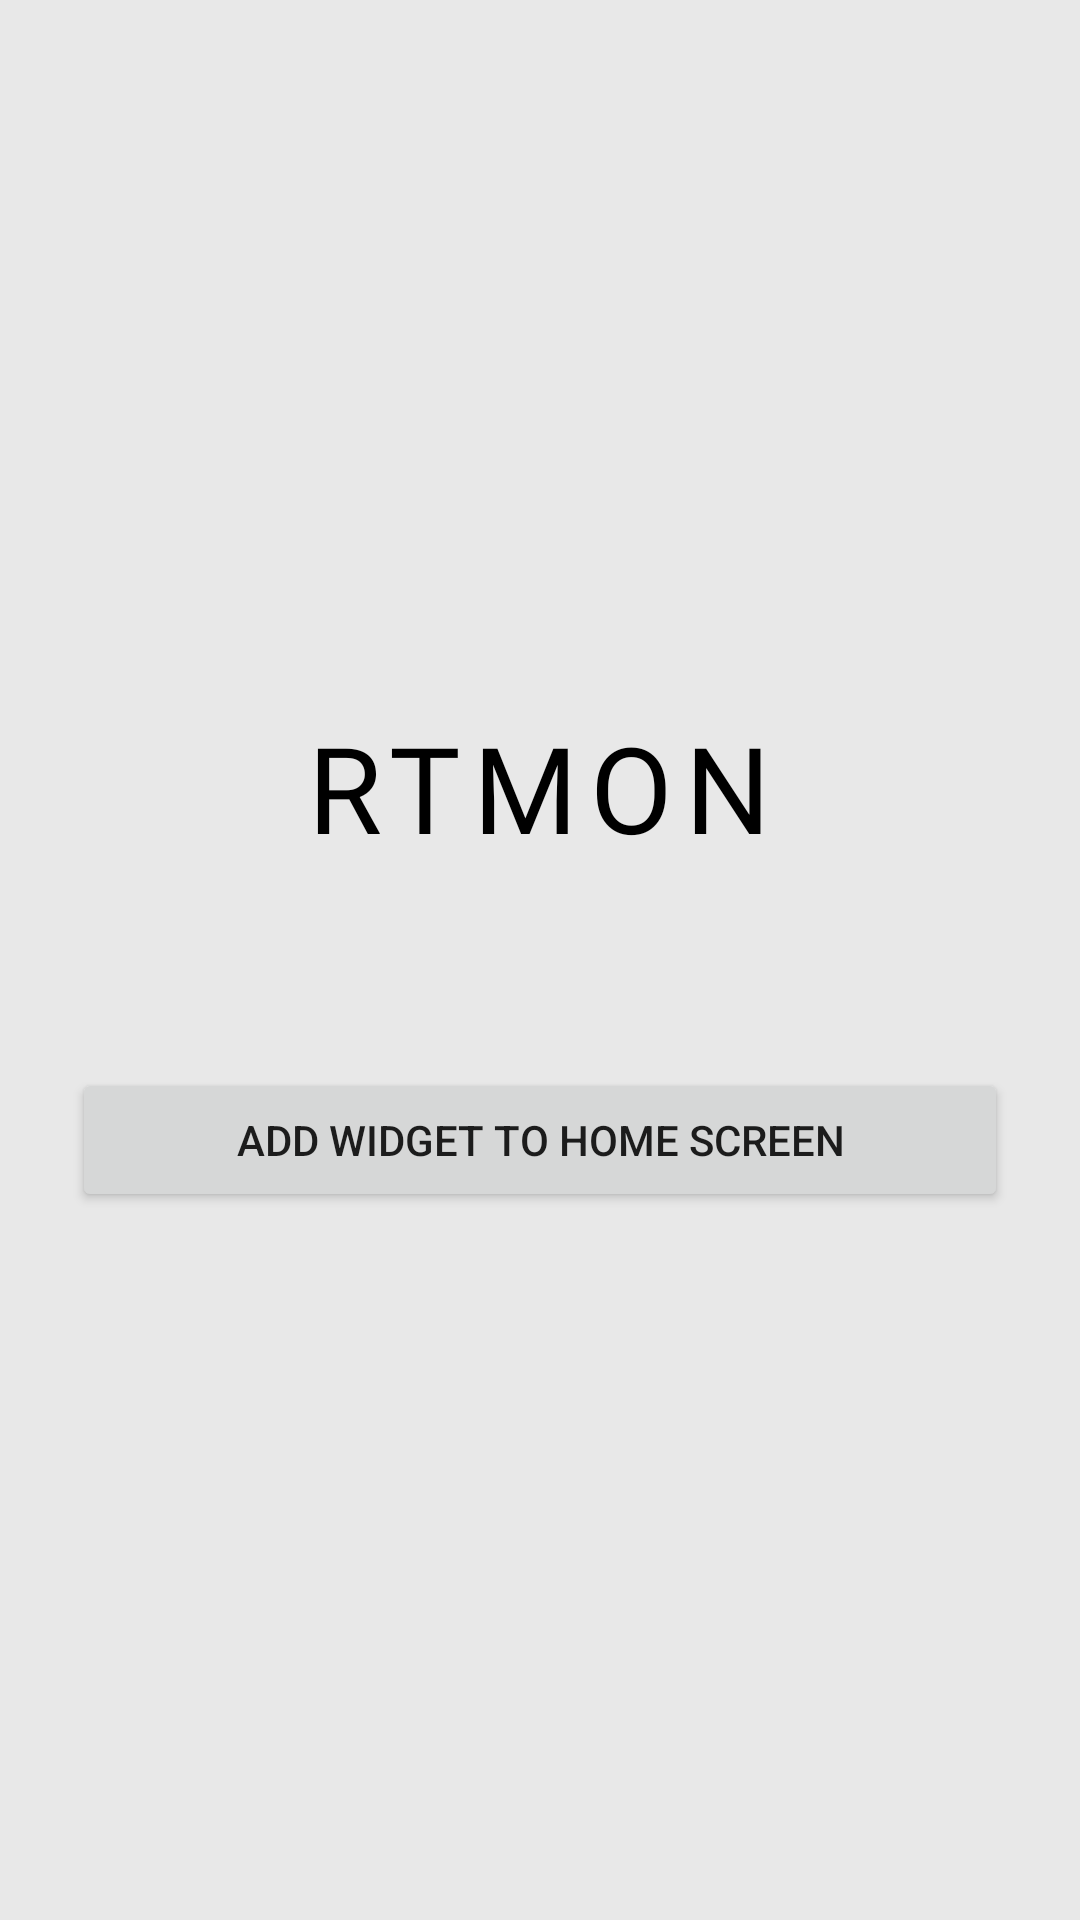

The Android layout XML behind this screen, and the referenced resources:
<!-- AndroidManifest.xml: application theme AppTheme -->
<!-- res/layout/activity_launcher.xml -->
<?xml version="1.0" encoding="utf-8"?>
<LinearLayout xmlns:android="http://schemas.android.com/apk/res/android"
    android:layout_width="match_parent"
    android:layout_height="match_parent"
    android:background="@color/widget_background"
    android:gravity="center"
    android:orientation="vertical"
    android:padding="24dp">

    <TextView
        android:layout_width="wrap_content"
        android:layout_height="wrap_content"
        android:fontFamily="@font/led_dot_matrix"
        android:letterSpacing="0.1"
        android:text="@string/app_name"
        android:textColor="@color/widget_label_text"
        android:textSize="40sp" />

    <TextView
        android:id="@+id/status_text"
        android:layout_width="wrap_content"
        android:layout_height="wrap_content"
        android:layout_marginTop="16dp"
        android:layout_marginBottom="32dp"
        android:fontFamily="@font/led_dot_matrix"
        android:gravity="center"
        android:textColor="@color/widget_label_text"
        android:textSize="14sp" />

    <Button
        android:id="@+id/add_widget_button"
        android:layout_width="match_parent"
        android:layout_height="wrap_content"
        android:text="@string/add_widget" />

    <Button
        android:id="@+id/allow_refresh_button"
        android:layout_width="match_parent"
        android:layout_height="wrap_content"
        android:layout_marginTop="8dp"
        android:text="@string/allow_refresh"
        android:visibility="gone" />
</LinearLayout>
<!-- resources referenced by this layout -->
<resources>
  <color name="widget_background">#E8E8E8</color>
  <color name="widget_label_text">#000000</color>
  <string name="add_widget">Add widget to home screen</string>
  <string name="allow_refresh">Allow 3-second refresh</string>
  <string name="app_name">RTMON</string>
  <style name="AppTheme" parent="Theme.AppCompat.DayNight.NoActionBar">
          <item name="android:statusBarColor">#000000</item>
      </style>
</resources>
